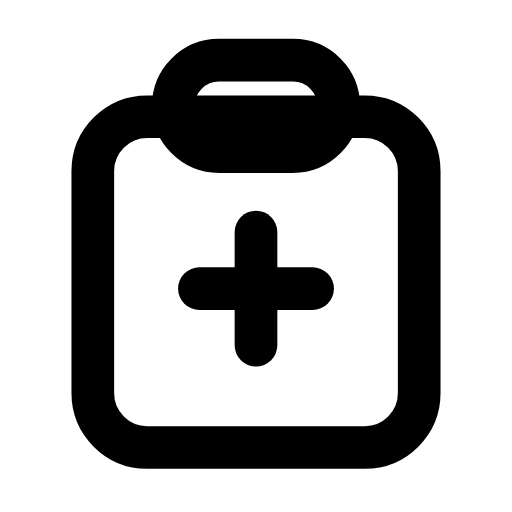
t = 0.00 s
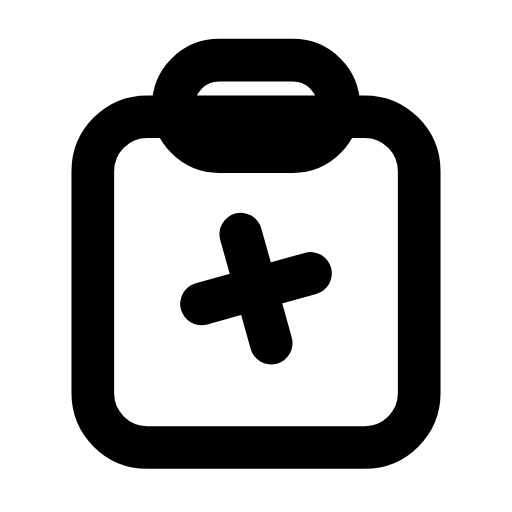
t = 0.16 s
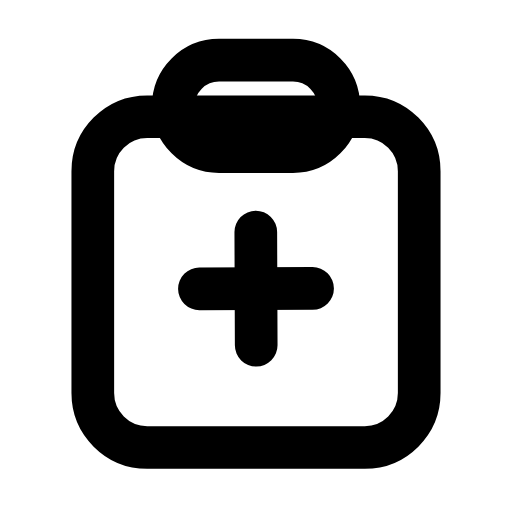
t = 0.47 s
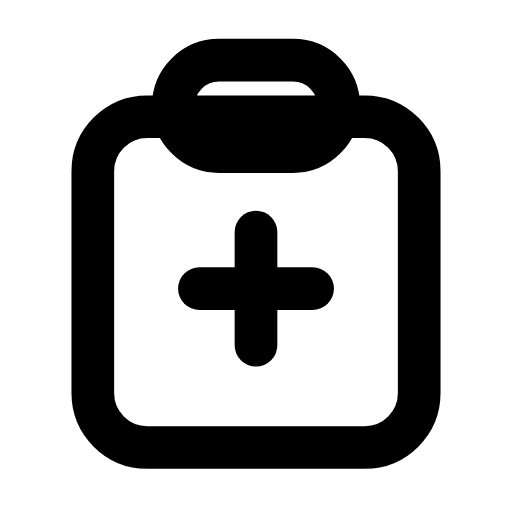
t = 0.68 s
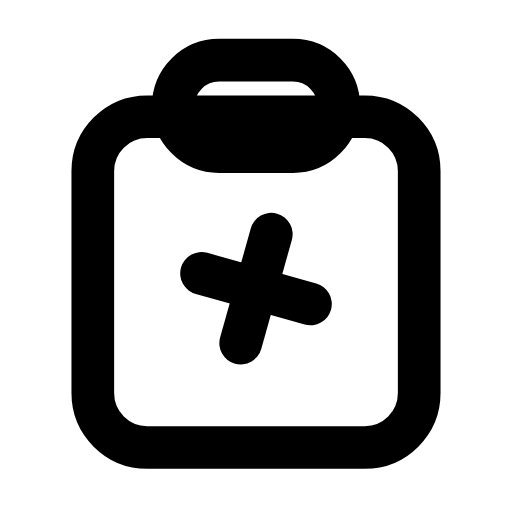
t = 0.95 s
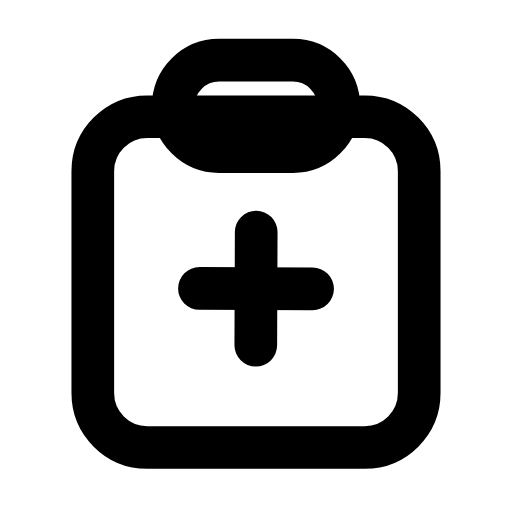
t = 1.16 s

The animated SVG that drew these frames (rendered in a browser with its animation timeline set to each time). Animation: 1 SMIL element (animateTransform=1); one cycle of 1.40 s, repeats indefinitely.

<svg xmlns="http://www.w3.org/2000/svg" width="24" height="24" viewBox="0 0 24 24" fill="none"><g transform="translate(-0.24 -0.239) scale(1.02)"><rect stroke="currentColor" stroke-width="1.961" stroke-linecap="round" stroke-linejoin="round" fill="none" x="4.5" y="5.6" width="15" height="15.2" rx="2.5"></rect><rect stroke="currentColor" stroke-width="1.961" stroke-linecap="round" stroke-linejoin="round" fill="none" x="8.2" y="3" width="7.6" height="4.2" rx="2.1"></rect><g><animateTransform attributeName="transform" type="rotate" values="0 12 13.5;90 12 13.5;90 12 13.5;0 12 13.5;0 12 13.5" keyTimes="0;0.45;0.6;0.9;1" dur="1.4s" repeatCount="indefinite" calcMode="spline" keySplines="0.16 1 0.3 1;0.16 1 0.3 1;0.16 1 0.3 1;0.16 1 0.3 1"/><line stroke="currentColor" stroke-width="1.961" stroke-linecap="round" stroke-linejoin="round" fill="none" x1="12" x2="12" y1="10.9" y2="16.1"></line><line stroke="currentColor" stroke-width="1.961" stroke-linecap="round" stroke-linejoin="round" fill="none" x1="9.4" x2="14.6" y1="13.5" y2="13.5"></line></g></g></svg>
